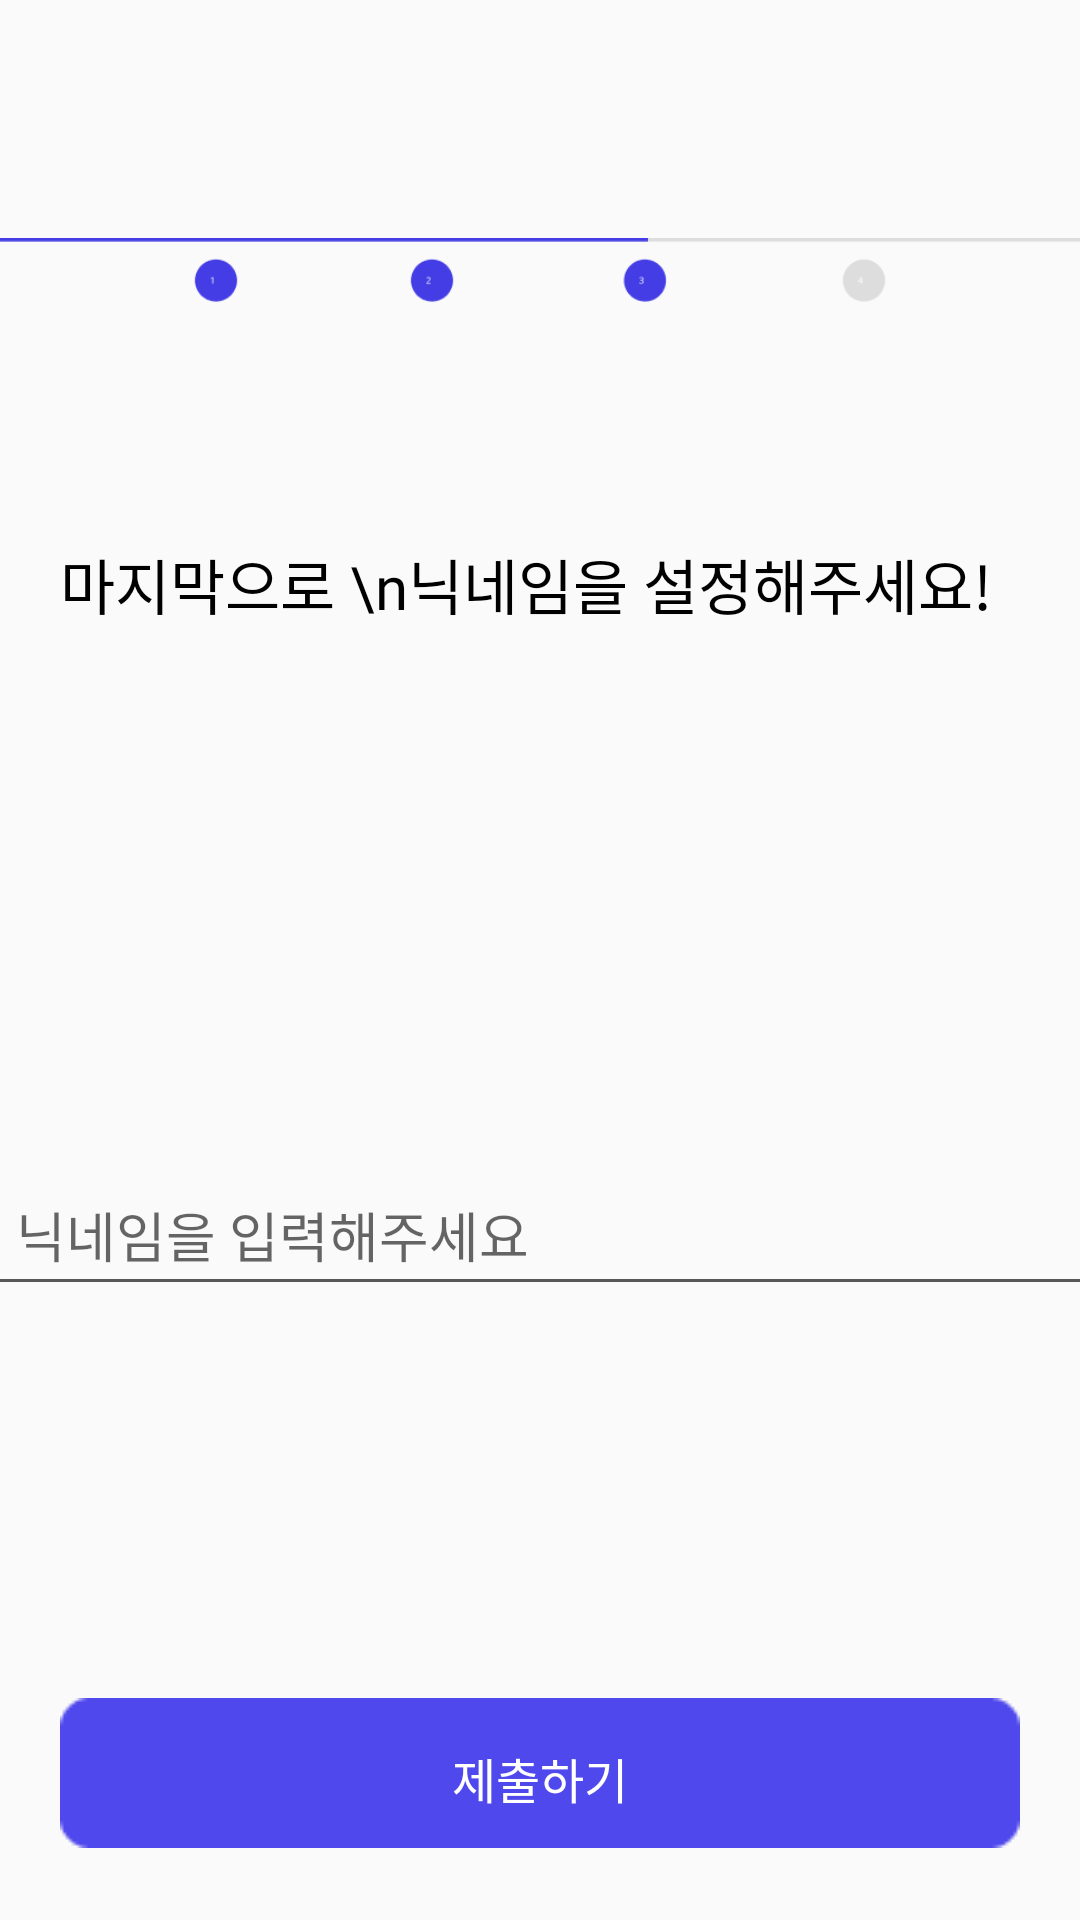

This screen was rendered from an Android layout file. Write that file and the resources it references.
<!-- AndroidManifest.xml: application theme Theme.Test4 -->
<!-- res/layout/activity_nickname.xml -->
<?xml version="1.0" encoding="utf-8"?>
<androidx.constraintlayout.widget.ConstraintLayout xmlns:android="http://schemas.android.com/apk/res/android"
    xmlns:app="http://schemas.android.com/apk/res-auto"
    xmlns:tools="http://schemas.android.com/tools"
    android:layout_width="match_parent"
    android:layout_height="match_parent"
    tools:context=".Auth.NicknameActivity">

    <ImageView
        android:id="@+id/go_btn2"
        android:layout_width="wrap_content"
        android:layout_height="wrap_content"
        android:layout_marginBottom="24dp"
        app:layout_constraintBottom_toBottomOf="parent"
        app:layout_constraintEnd_toEndOf="parent"
        app:layout_constraintStart_toStartOf="parent"
        app:srcCompat="@drawable/login_button" />

    <TextView
        android:id="@+id/textView37"
        android:layout_width="wrap_content"
        android:layout_height="wrap_content"
        android:layout_marginTop="3dp"
        android:fontFamily="@font/notosanskr_regular"
        android:text="제출하기"
        android:textColor="@color/white"
        android:textSize="16sp"
        app:layout_constraintBottom_toBottomOf="@+id/go_btn2"
        app:layout_constraintEnd_toEndOf="@+id/go_btn2"
        app:layout_constraintStart_toStartOf="@+id/go_btn2"
        app:layout_constraintTop_toTopOf="@+id/go_btn2" />

    <com.google.android.material.textfield.TextInputLayout
        android:id="@+id/filledTextField"

        android:layout_width="370dp"
        android:layout_height="0dp"
        android:layout_marginTop="380dp"
        android:hint="닉네임을 입력해주세요"
        app:endIconMode="clear_text"
        app:layout_constraintEnd_toEndOf="parent"
        app:layout_constraintStart_toStartOf="parent"
        app:layout_constraintTop_toTopOf="parent">

        <com.google.android.material.textfield.TextInputEditText
            android:id="@+id/edit"
            android:layout_width="match_parent"
            android:layout_height="match_parent"
            android:backgroundTint="#575757"
            android:padding="10dp"
            android:paddingLeft="15dp"
            android:paddingBottom="10dp" />

    </com.google.android.material.textfield.TextInputLayout>

    <TextView
        android:id="@+id/textView9"
        android:layout_width="wrap_content"
        android:layout_height="wrap_content"
        android:layout_marginStart="20dp"
        android:layout_marginTop="180dp"
        android:fontFamily="@font/notosanskr_bold"
        android:text="마지막으로 \n닉네임을 설정해주세요!"
        android:textColor="@color/black"
        android:textSize="20sp"
        app:layout_constraintStart_toStartOf="parent"
        app:layout_constraintTop_toTopOf="parent" />

    <ImageView
        android:id="@+id/imageView28"
        android:layout_width="140dp"
        android:layout_height="44dp"
        android:layout_marginTop="8dp"
        app:layout_constraintEnd_toEndOf="parent"
        app:layout_constraintStart_toStartOf="parent"
        app:layout_constraintTop_toTopOf="parent"
        app:srcCompat="@drawable/zzzz" />

    <ImageView
        android:id="@+id/imageView29"
        android:layout_width="wrap_content"
        android:layout_height="wrap_content"
        android:layout_marginTop="8dp"
        app:layout_constraintEnd_toEndOf="parent"
        app:layout_constraintStart_toStartOf="parent"
        app:layout_constraintTop_toBottomOf="@+id/imageView28"
        app:srcCompat="@drawable/real_step3" />

</androidx.constraintlayout.widget.ConstraintLayout>
<!-- resources referenced by this layout -->
<resources>
  <color name="black">#FF000000</color>
  <color name="white">#FFFFFFFF</color>
  <!-- drawable login_button: png bitmap (drawable-v24, 631 bytes) -->
  <!-- drawable real_step3: png bitmap (drawable, 2818 bytes) -->
  <style name="Theme.Test4" parent="Theme.AppCompat.Light.NoActionBar">
          
          <item name="colorPrimary">@color/main_blue</item>
          <item name="colorPrimaryVariant">@color/black</item>
          <item name="colorOnPrimary">@color/main_blue</item>
          
          <item name="colorSecondary">@color/main_blue</item>
          <item name="colorSecondaryVariant">@color/main_yellow</item>
          <item name="colorOnSecondary">@color/black</item>
          
          <item name="android:statusBarColor" tools:targetApi="l">?attr/colorPrimaryVariant</item>
          
      </style>
  <color name="main_blue">#443DE5</color>
  <color name="main_yellow">#FFCD1A</color>
</resources>
